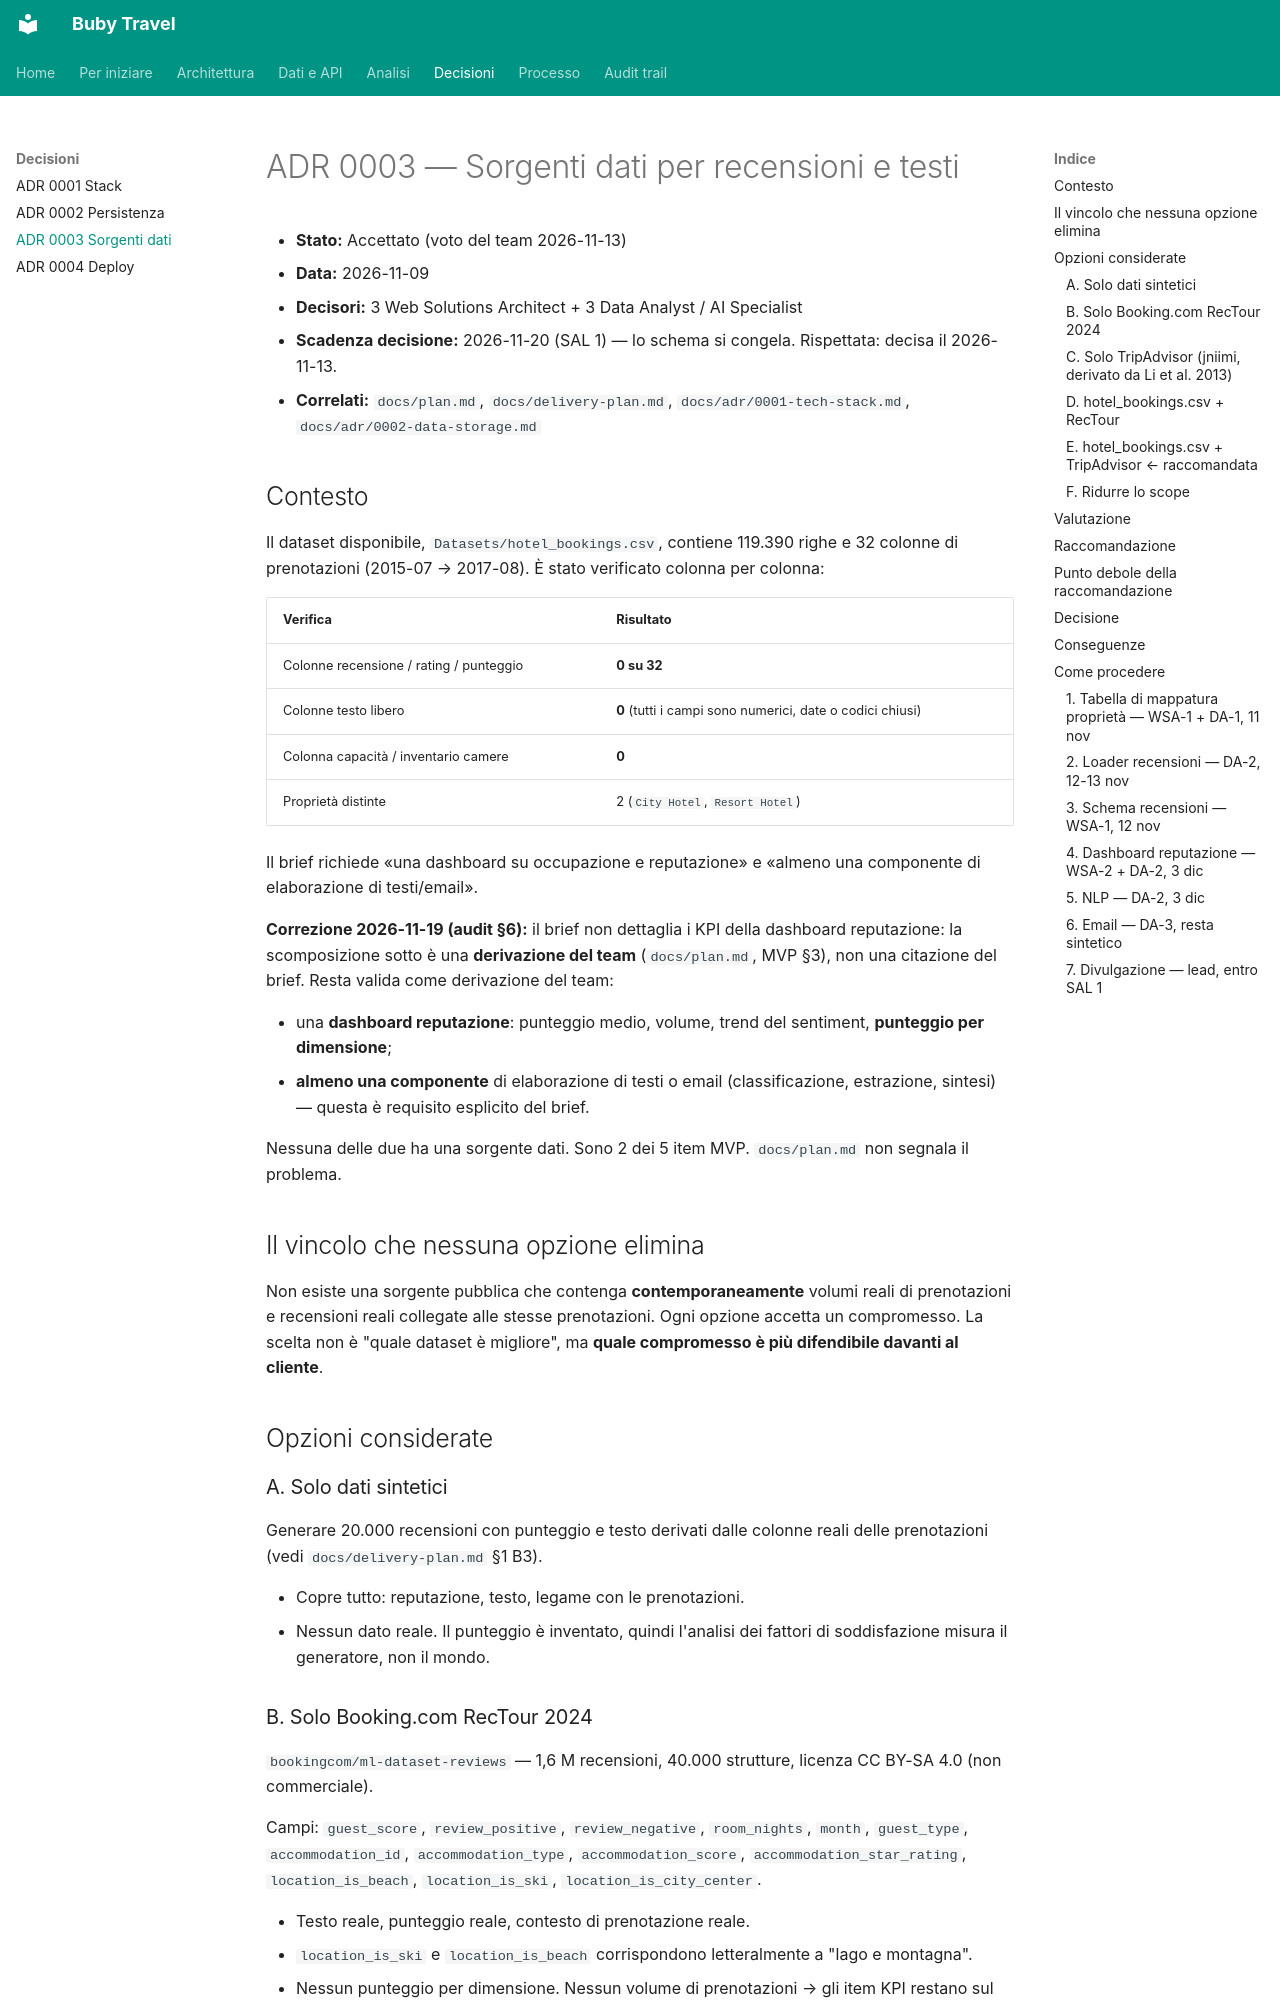

repository: suzukiven0m/finto-booking · page: adr/0003-data-sources/index.html · generator: mkdocs

# ADR 0003 — Sorgenti dati per recensioni e testi

- **Stato:** Accettato (voto del team 2026-11-13)
- **Data:** 2026-11-09
- **Decisori:** 3 Web Solutions Architect + 3 Data Analyst / AI Specialist
- **Scadenza decisione:** 2026-11-20 (SAL 1) — lo schema si congela. Rispettata: decisa il 2026-11-13.
- **Correlati:** `docs/plan.md`, `docs/delivery-plan.md`, `docs/adr/0001-tech-stack.md`, `docs/adr/0002-data-storage.md`

## Contesto

Il dataset disponibile, `Datasets/hotel_bookings.csv`, contiene 119.390 righe e 32 colonne di prenotazioni (2015-07 → 2017-08). È stato verificato colonna per colonna:

| Verifica | Risultato |
|---|---|
| Colonne recensione / rating / punteggio | **0 su 32** |
| Colonne testo libero | **0** (tutti i campi sono numerici, date o codici chiusi) |
| Colonna capacità / inventario camere | **0** |
| Proprietà distinte | 2 (`City Hotel`, `Resort Hotel`) |

Il brief richiede «una dashboard su occupazione e reputazione» e «almeno una
componente di elaborazione di testi/email».

**Correzione 2026-11-19 (audit §6):** il brief non dettaglia i KPI della
dashboard reputazione: la scomposizione sotto è una **derivazione del team**
(`docs/plan.md`, MVP §3), non una citazione del brief. Resta valida come
derivazione del team:

- una **dashboard reputazione**: punteggio medio, volume, trend del sentiment, **punteggio per dimensione**;
- **almeno una componente** di elaborazione di testi o email (classificazione, estrazione, sintesi) — questa è requisito esplicito del brief.

Nessuna delle due ha una sorgente dati. Sono 2 dei 5 item MVP. `docs/plan.md` non segnala il problema.

## Il vincolo che nessuna opzione elimina

Non esiste una sorgente pubblica che contenga **contemporaneamente** volumi reali di prenotazioni e recensioni reali collegate alle stesse prenotazioni. Ogni opzione accetta un compromesso. La scelta non è "quale dataset è migliore", ma **quale compromesso è più difendibile davanti al cliente**.

## Opzioni considerate

### A. Solo dati sintetici

Generare 20.000 recensioni con punteggio e testo derivati dalle colonne reali delle prenotazioni (vedi `docs/delivery-plan.md` §1 B3).

- Copre tutto: reputazione, testo, legame con le prenotazioni.
- Nessun dato reale. Il punteggio è inventato, quindi l'analisi dei fattori di soddisfazione misura il generatore, non il mondo.

### B. Solo Booking.com RecTour 2024

`bookingcom/ml-dataset-reviews` — 1,6 M recensioni, 40.000 strutture, licenza CC BY-SA 4.0 (non commerciale).

Campi: `guest_score`, `review_positive`, `review_negative`, `room_nights`, `month`, `guest_type`, `accommodation_id`, `accommodation_type`, `accommodation_score`, `accommodation_star_rating`, `location_is_beach`, `location_is_ski`, `location_is_city_center`.

- Testo reale, punteggio reale, contesto di prenotazione reale.
- `location_is_ski` e `location_is_beach` corrispondono letteralmente a "lago e montagna".
- Nessun punteggio per dimensione. Nessun volume di prenotazioni → gli item KPI restano sul dataset attuale.
